Dataset: processed_dataset (GitHub, Aditya-4alias/AstroClassExtended). Classes: anomaly, elliptical galaxy, spiral galaxy.

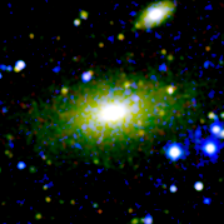
Label: elliptical galaxy

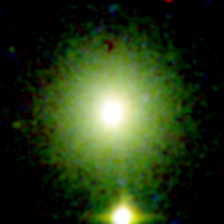
Label: elliptical galaxy

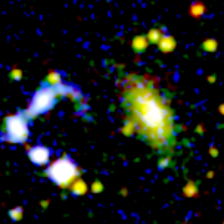
Label: anomaly

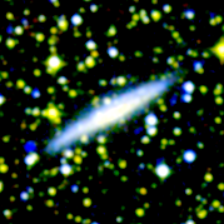
Label: spiral galaxy

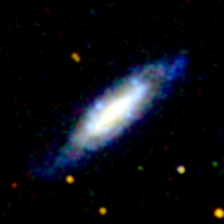
Label: spiral galaxy

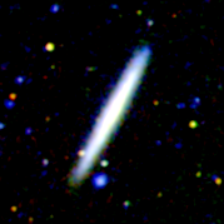
Label: spiral galaxy
